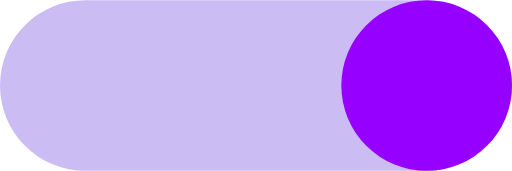
t = 0.00 s
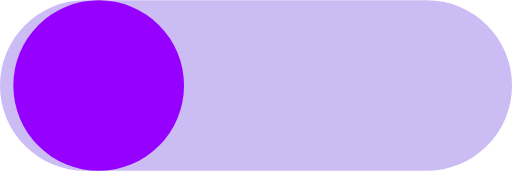
t = 0.20 s
t = 0.40 s: frame unchanged from t = 0.00 s, image omitted
t = 0.60 s: frame unchanged from t = 0.00 s, image omitted
t = 0.80 s: frame unchanged from t = 0.00 s, image omitted
t = 1.00 s: frame unchanged from t = 0.00 s, image omitted

The animated SVG that drew these frames (rendered in a browser with its animation timeline set to each time). Animation: 2 CSS @keyframes rules; one cycle of 1.20 s, repeats indefinitely.

<svg id="eGeEaBLv5wy1" xmlns="http://www.w3.org/2000/svg" xmlns:xlink="http://www.w3.org/1999/xlink" viewBox="0 0 150 50" shape-rendering="geometricPrecision" text-rendering="geometricPrecision"><style><![CDATA[#eGeEaBLv5wy3 {animation: eGeEaBLv5wy3__sz 1200ms linear infinite normal forwards}@keyframes eGeEaBLv5wy3__sz { 0% {width: 50px;height: 50px;animation-timing-function: cubic-bezier(0.42,0,0.58,1)} 8.333333% {width: 75px;height: 50px} 16.666667% {width: 50px;height: 50px} 24% {width: 75px;height: 50px} 33.333333% {width: 50px;height: 50px} 100% {width: 50px;height: 50px}} #eGeEaBLv5wy3_to {animation: eGeEaBLv5wy3_to__to 1200ms linear infinite normal forwards}@keyframes eGeEaBLv5wy3_to__to { 0% {offset-distance: 0%} 16.666667% {offset-distance: 50%} 33.333333% {offset-distance: 100%} 100% {offset-distance: 100%}}]]></style><rect width="150" height="50" rx="25" ry="25" fill="#ccbcf4"/><g id="eGeEaBLv5wy3_to" style="offset-path:path('M125,25.000002C56.87579,25.000002,49.001326,25,25,25Q149.001326,25.000002,125,25.000002');offset-rotate:0deg"><rect id="eGeEaBLv5wy3" width="50" height="50" rx="25" ry="25" transform="translate(-25,-25)" fill="#9600fe"/></g></svg>
